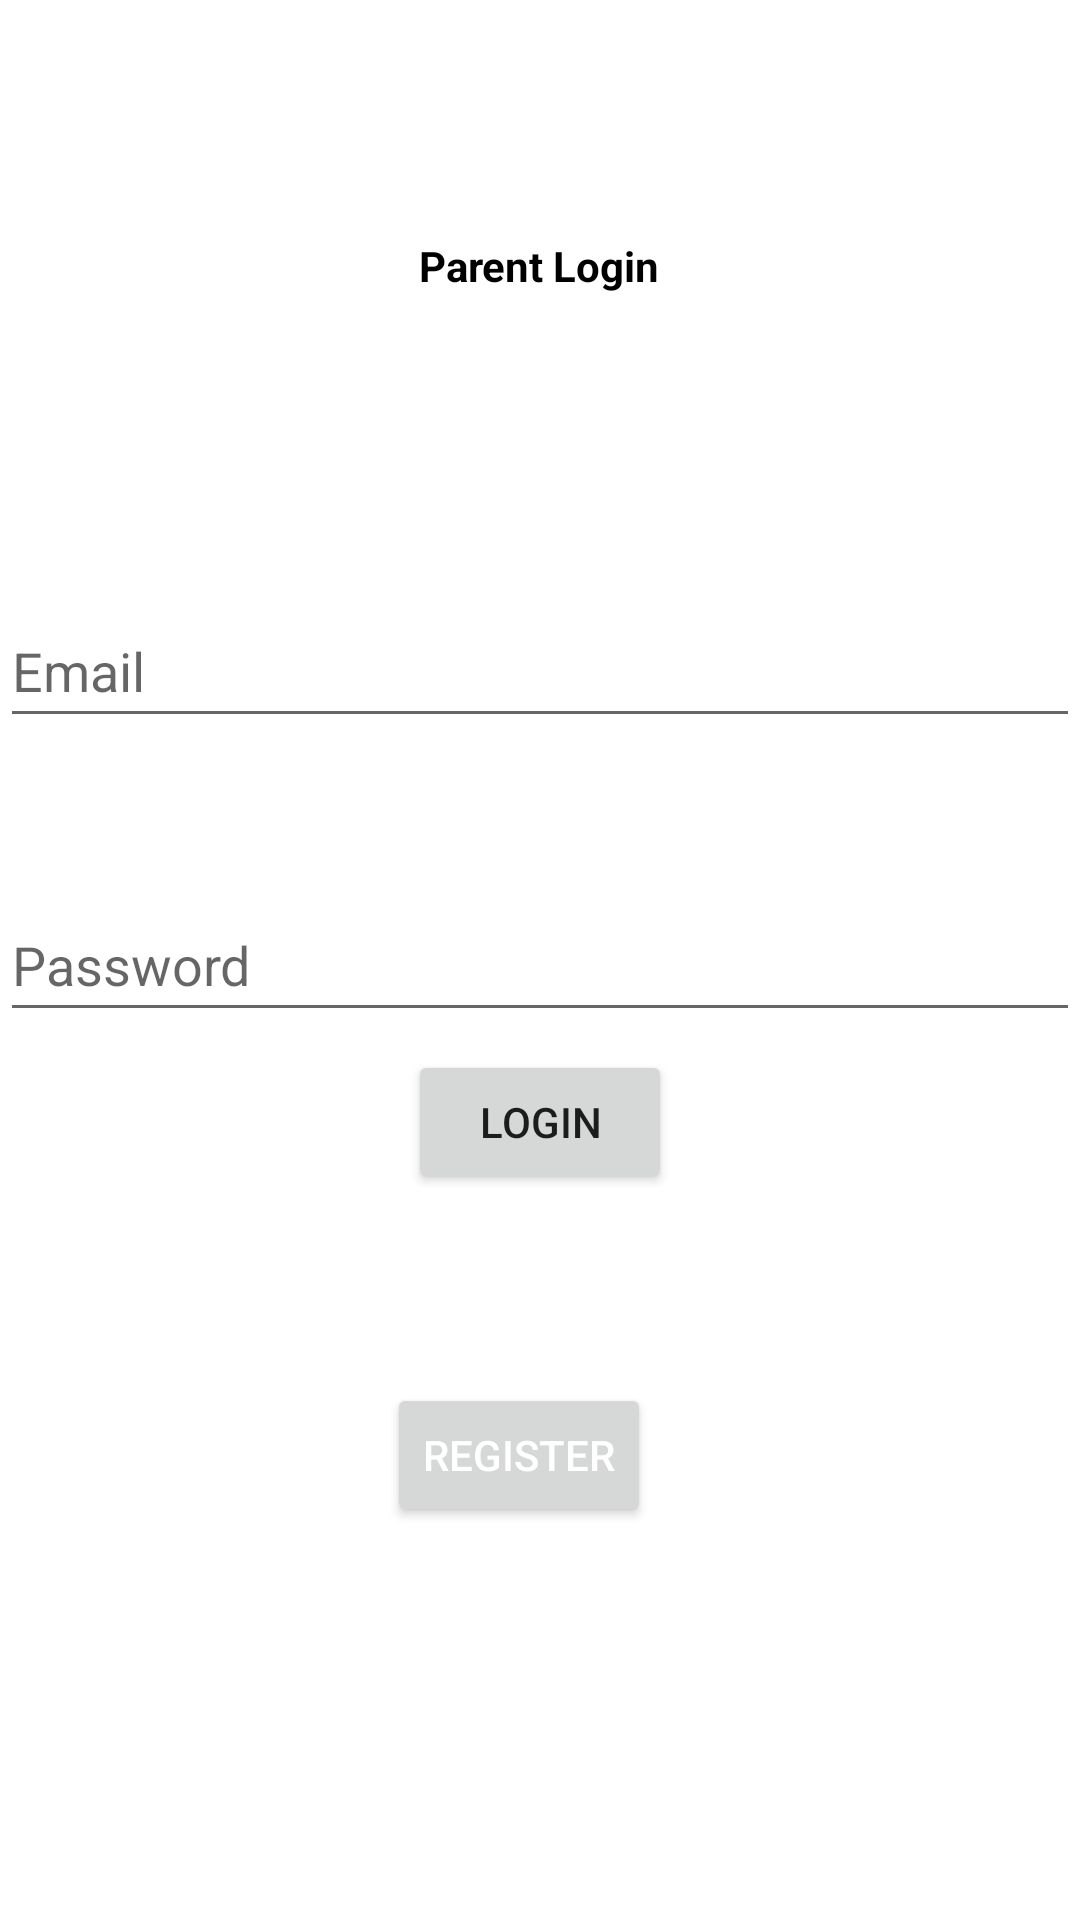

This screen was rendered from an Android layout file. Write that file and the resources it references.
<!-- AndroidManifest.xml: application theme Theme.SampleCare2 -->
<!-- res/layout/activity_parent_login.xml -->
<?xml version="1.0" encoding="utf-8"?>
<RelativeLayout xmlns:android="http://schemas.android.com/apk/res/android"
    xmlns:app="http://schemas.android.com/apk/res-auto"
    xmlns:tools="http://schemas.android.com/tools"
    android:layout_width="match_parent"
    android:layout_height="match_parent"
    tools:context=".ParentLoginActivity">

    <TextView
        android:id="@+id/parentLogin"
        android:layout_width="wrap_content"
        android:layout_height="wrap_content"
        android:layout_above="@+id/et_email"
        android:layout_centerHorizontal="true"
        android:layout_marginBottom="100dp"
        android:text="Parent Login"
        android:textColor="@android:color/black"
        android:textSize="@dimen/slide_title"
        android:textStyle="bold"
        tools:ignore="MissingConstraints" />

    <EditText
        android:id="@+id/et_email"
        android:layout_width="match_parent"
        android:layout_height="wrap_content"
        android:layout_above="@+id/et_password"
        android:layout_marginBottom="50dp"
        android:hint="Email"
        android:inputType="textEmailAddress"
        android:minHeight="48dp" />

    <EditText
        android:id="@+id/et_password"
        android:layout_width="match_parent"
        android:layout_height="wrap_content"
        android:layout_centerVertical="true"
        android:hint="Password"
        android:inputType="textPassword"
        android:minHeight="48dp" />

    <Button
        android:id="@+id/btn_login"
        android:layout_width="wrap_content"
        android:layout_height="wrap_content"
        android:layout_above="@+id/Register"
        android:layout_centerHorizontal="true"
        android:layout_marginBottom="63dp"
        android:text="Login" />

    <Button
        android:id="@+id/Register"
        android:layout_width="wrap_content"
        android:layout_height="wrap_content"
        android:layout_alignParentRight="true"
        android:layout_alignParentBottom="true"
        android:layout_centerHorizontal="true"
        android:layout_marginRight="143dp"
        android:layout_marginBottom="131dp"
        android:text="Register"
        android:textColor="@android:color/white" />
</RelativeLayout>
<!-- resources referenced by this layout -->
<resources>
  <style name="Theme.SampleCare2" parent="Theme.MaterialComponents.DayNight.DarkActionBar">
          
          <item name="colorPrimary">@color/purple_500</item>
          <item name="colorPrimaryVariant">@color/purple_700</item>
          <item name="colorOnPrimary">@color/white</item>
          
          <item name="colorSecondary">@color/teal_200</item>
          <item name="colorSecondaryVariant">@color/teal_700</item>
          <item name="colorOnSecondary">@color/black</item>
          
          <item name="android:statusBarColor">?attr/colorPrimaryVariant</item>
          
      </style>
  <!-- not gathered from this repository: default colours our renderer supplied (Android Studio template values) -->
  <color name="purple_500">#FF6200EE</color>
  <color name="purple_700">#FF3700B3</color>
  <color name="teal_200">#FF03DAC5</color>
  <color name="teal_700">#FF018786</color>
  <color name="black">#FF000000</color>
  <color name="white">#FFFFFFFF</color>
</resources>
